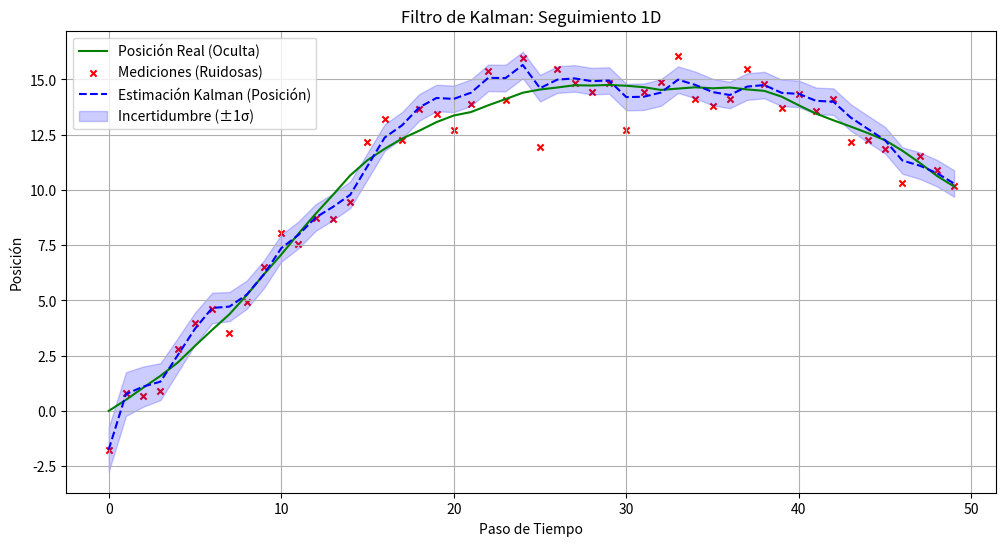

This chart was generated by the following Python code:
import numpy as np
import matplotlib.pyplot as plt

# --- 1. Definir el Modelo (Lineal-Gaussiano) ---

# Estado oculto X = [posición, velocidad].T (Vector columna)
# Observación Z = [posición_medida]

# Matrices del Filtro de Kalman
dt = 1.0  # Intervalo de tiempo

# Matriz de Transición (F): Cómo evoluciona el estado
# pos(t) = pos(t-1) + vel(t-1)*dt
# vel(t) = vel(t-1)
F = np.array([[1, dt],
              [0, 1]])

# Matriz de Observación (H): Cómo el estado genera la observación
# pos_medida = 1*pos + 0*vel
H = np.array([[1, 0]])

# Covarianza del Ruido del Proceso (Q): Incertidumbre en el movimiento
# (Pequeño ruido en la aceleración)
Q_accel_stddev = 0.1
Q = np.array([[(dt**4)/4, (dt**3)/2],
              [(dt**3)/2,  dt**2]]) * Q_accel_stddev**2

# Covarianza del Ruido de Medición (R): Incertidumbre del sensor
R_measurement_stddev = 1.0
R = np.array([[R_measurement_stddev**2]])


# --- 2. El "Algoritmo": Las Ecuaciones de Kalman ---

def kalman_filter(z, x_est_prev, P_est_prev):
    """
    Realiza un ciclo completo de Predicción y Actualización.
    Args:
        z: La medición actual.
        x_est_prev: La estimación del estado anterior [pos, vel].T
        P_est_prev: La covarianza de la estimación anterior.
    Returns:
        x_est: La nueva estimación del estado.
        P_est: La nueva covarianza.
    """
    # --- PASO 1: PREDICCIÓN ---
    # x_pred = F * x_est_prev
    x_pred = F @ x_est_prev
    # P_pred = F * P_est_prev * F.T + Q
    P_pred = F @ P_est_prev @ F.T + Q

    # --- PASO 2: ACTUALIZACIÓN ---
    # Ganancia de Kalman (K)
    # K = P_pred * H.T * inv(H * P_pred * H.T + R)
    innovation_cov = H @ P_pred @ H.T + R
    K = P_pred @ H.T @ np.linalg.inv(innovation_cov)

    # Estimación Actualizada
    # x_est = x_pred + K * (z - H * x_pred)
    measurement_residual = z - H @ x_pred
    x_est = x_pred + K @ measurement_residual

    # Covarianza Actualizada
    # P_est = (I - K * H) * P_pred
    I = np.eye(P_pred.shape[0]) # Matriz identidad
    P_est = (I - K @ H) @ P_pred

    return x_est, P_est

# --- 3. Simulación ---

# Simular el movimiento REAL (oculto)
np.random.seed(42)
num_steps = 50
real_pos = np.zeros(num_steps)
real_vel = np.ones(num_steps) * 0.5 # Velocidad constante inicial
for t in range(1, num_steps):
    # Añadir un pequeño ruido al movimiento real
    real_vel[t] = real_vel[t-1] + np.random.normal(0, Q_accel_stddev * dt) # Ruido en velocidad
    real_pos[t] = real_pos[t-1] + real_vel[t-1]*dt

# Simular las MEDICIONES RUIDOSAS
measurements = real_pos + np.random.normal(0, R_measurement_stddev, num_steps)

# Inicializar el Filtro de Kalman
x_estimate = np.array([[0], [0]]) # Estimación inicial [pos=0, vel=0].T
P_estimate = np.array([[100, 0], [0, 100]]) # Incertidumbre inicial alta

# Guardar resultados para graficar
estimated_positions = np.zeros(num_steps)
estimated_velocities = np.zeros(num_steps)
uncertainties = np.zeros(num_steps) # Varianza de la posición

# --- 4. Ejecutar el Filtro ---
print("--- Ejecutando Filtro de Kalman ---")
for t in range(num_steps):
    z_t = measurements[t] # Medición en tiempo t
    x_estimate, P_estimate = kalman_filter(z_t, x_estimate, P_estimate)
    
    estimated_positions[t] = x_estimate[0, 0]
    estimated_velocities[t] = x_estimate[1, 0]
    uncertainties[t] = P_estimate[0, 0] # Varianza (diagonal)
    
    if t % 10 == 0:
        print(f"  Paso {t}: Medida={z_t:.2f}, Est Pos={x_estimate[0,0]:.2f}, Est Vel={x_estimate[1,0]:.2f}")

# --- 5. Graficar Resultados ---
plt.figure(figsize=(12, 6))
plt.plot(real_pos, 'g-', label='Posición Real (Oculta)')
plt.scatter(range(num_steps), measurements, marker='x', color='r', label='Mediciones (Ruidosas)', s=20)
plt.plot(estimated_positions, 'b--', label='Estimación Kalman (Posición)')
# Graficar +/- 1 desviación estándar (raíz de la varianza)
plt.fill_between(range(num_steps),
                 estimated_positions - np.sqrt(uncertainties),
                 estimated_positions + np.sqrt(uncertainties),
                 color='blue', alpha=0.2, label='Incertidumbre (±1σ)')

plt.title('Filtro de Kalman: Seguimiento 1D')
plt.xlabel('Paso de Tiempo')
plt.ylabel('Posición')
plt.legend()
plt.grid(True)
plt.show()